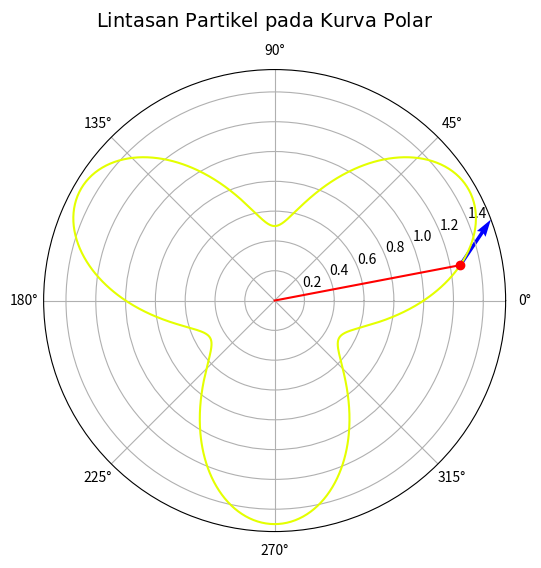

Write Python code to recreate this figure. (Note: this script raises an exception after producing the figure.)
import numpy as np
import matplotlib.pyplot as plt
from matplotlib.animation import FuncAnimation
from matplotlib.patches import FancyArrowPatch
from matplotlib.widgets import TextBox, Button
#from matplotlib import cm

# Initial polar function
polar_function = "1 + 0.5 * np.sin(3 * theta)"

# Convert string function to a lambda function
def get_polar_function(func_str):
    return eval("lambda theta: " + func_str)

r_func = get_polar_function(polar_function)

# Set up the figure and axis
fig = plt.figure(figsize=(8, 6))
ax = fig.add_subplot(111, polar=True)
fig.suptitle(r"$\text{Lintasan Partikel pada Kurva Polar}$", va='top', fontsize=14)

# Initial theta values
theta = np.linspace(0, 2 * np.pi, 1000)
r = r_func(theta)

# Create a colormap
num_frames = 1000
cmap = plt.get_cmap('prism_r', num_frames)

# Plot the polar curve
polar_curve, = ax.plot(theta, r, label='Polar Curve', color=cmap(0))

# Initial particle position
particle, = ax.plot([], [], 'ro')

# Line from center to particle
line, = ax.plot([], [], 'r-')

# Velocity vector (quiver)
quiver = ax.quiver([], [], [], [], scale=60, color='b')

# State for the animation
is_paused = False

# Update function for the animation
def update(frame):
    global r_func, theta, cmap
    if is_paused:
        return polar_curve, particle, line, quiver
    
    t = frame / 100 * 2 * np.pi
    r = r_func(t)
    
    x = t
    y = r

    particle.set_data([x], [y])
    line.set_data([0, x], [0, y])
    
    # Velocity vector (tangent to the curve)
    dt = 0.01
    r_next = r_func(t + dt)
    dr_dt = (r_next - r) / dt
    dx_dt = 4 * (dr_dt * np.cos(t) - r * np.sin(t))
    dy_dt = 4 * (dr_dt * np.sin(t) + r * np.cos(t))
    
    quiver.set_offsets([x, y])
    quiver.set_UVC(dx_dt, dy_dt)
    
    # Update the polar curve color
    color = cmap(frame / num_frames)
    polar_curve.set_color(color)
    
    return polar_curve, particle, line, quiver

# Animation
ani = FuncAnimation(fig, update, frames=np.arange(0, num_frames), blit=True, interval=100)

ani.save('diff_polar.mp4', writer="ffmpeg", fps=60)

# Textbox for updating the polar function
def submit(text):
    global r_func, theta
    r_func = get_polar_function(text)
    new_r = r_func(theta)
    polar_curve.set_ydata(new_r)
    
    # Update the axis limits
    max_r = np.max(new_r)
    ax.set_ylim(0, max_r)
    
    update(0)

    # Update the title with the new function
    fig.suptitle(r"$\text{Lintasan Partikel pada Kurva Polar: } r(\theta) = " + text + "$", va='top', fontsize=14)

# Create TextBox widget
text_box_ax = plt.axes([0.05, 0.85, 0.25, 0.05])
text_box = TextBox(text_box_ax, 'r(θ): ', initial=polar_function)
text_box.on_submit(submit)

# Pause/Restart button functions
def toggle_animation(event):
    global is_paused
    if is_paused:
        ani.event_source.start()
    else:
        ani.event_source.stop()
    is_paused = not is_paused

# Create Pause/Restart button
button_ax = plt.axes([0.05, 0.75, 0.15, 0.05])
button = Button(button_ax, 'Pause/Restart')
button.on_clicked(toggle_animation)

plt.show()
